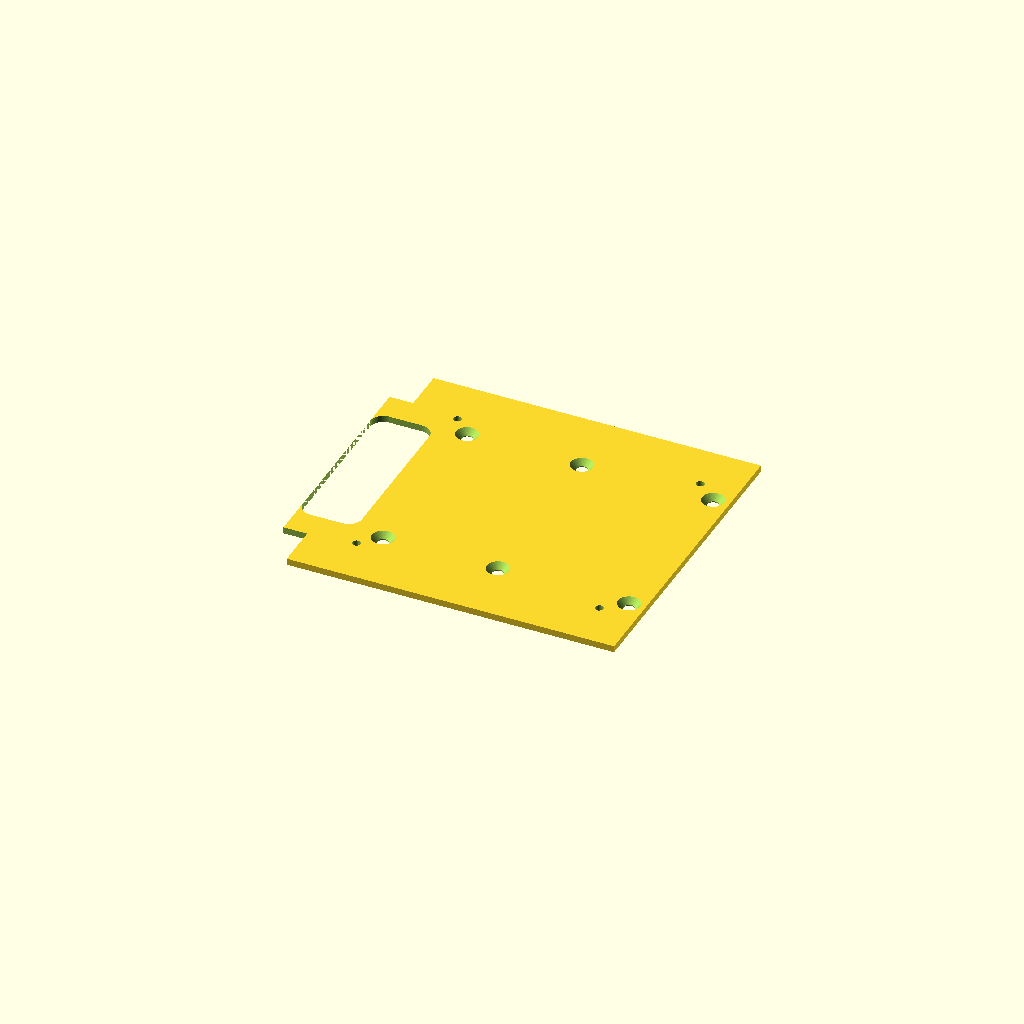
Cell 1 — every parameter at its default value.
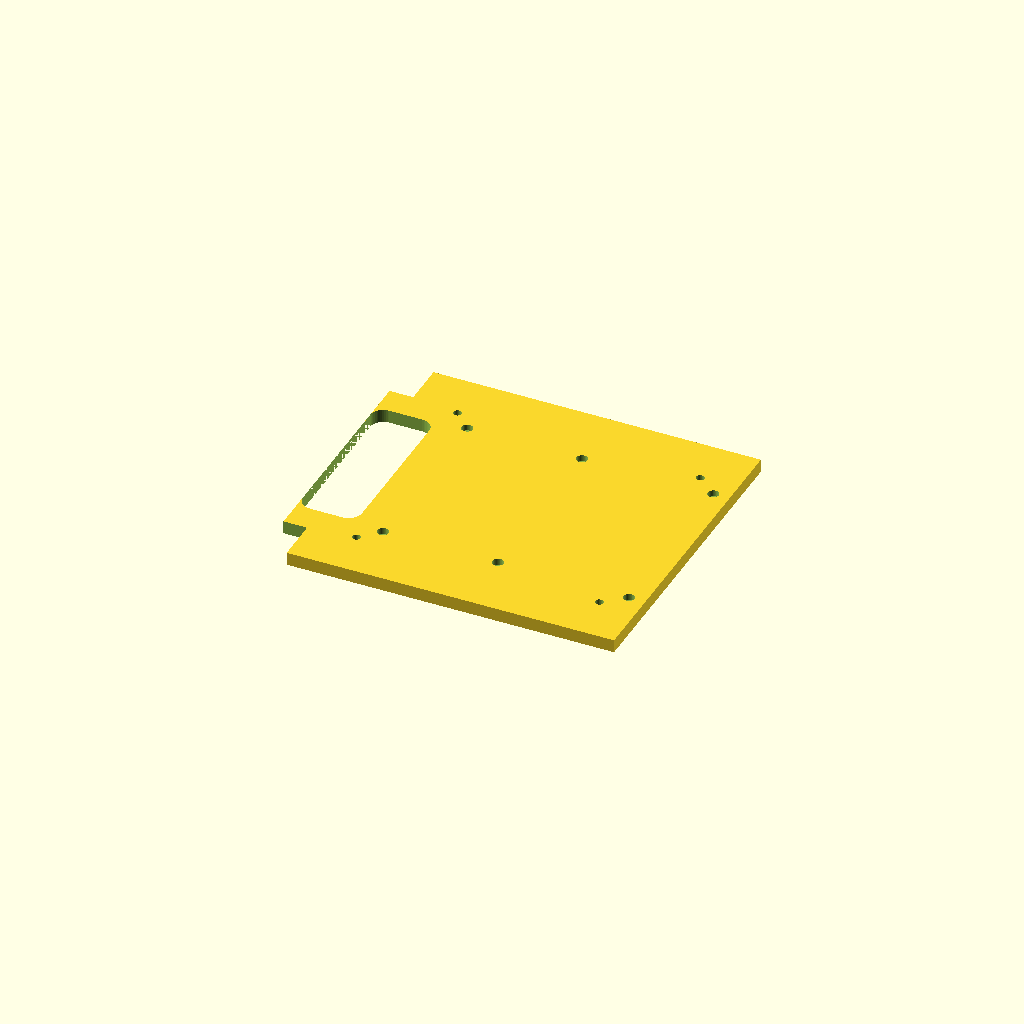
Cell 2: T = 4 (everything else at default).
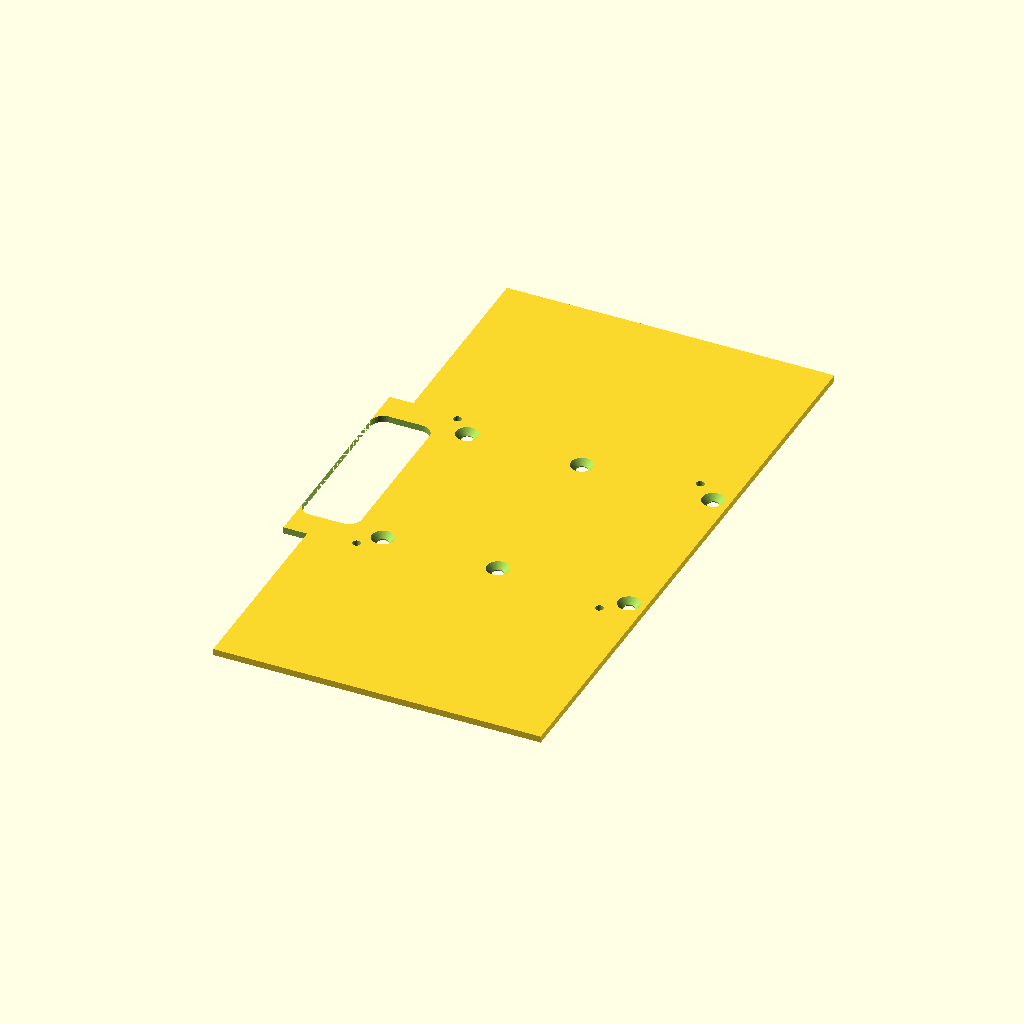
Cell 3: HW = 96 (everything else at default).
One fixed orthographic camera (rotation 55°, 0°, 25°; colour scheme Cornfield) for every cell.
The OpenSCAD source (hardware/cad/chassis/floor_plate.scad):
// =============================================================================
// NOVA chassis — FLOOR PLATE (part 5): drill template + load spreader
// =============================================================================
// PRINT: PETG-CF, flat, zero supports — non-structural spreader (#184: this
//   was previously buried mid-sentence near the rear-cutout paragraph below,
//   "...inspection). Print: flat, zero supports, PETG-CF fine..." — not a
//   header a PRINT:-line parser, or a human skimming the header, could find).
// Top-level design: docs/design-outline.md. Trunk frame (+x FRONT).
// Sits ON the stock trunk floor (top z 3.9), 2.0 thick -> top plane 5.9 =
// the mezzanine seat (the riser's headroom math budgeted exactly this).
//
// Three jobs:
//   1. BATTERY SANDWICH: 6x M3x10 countersunk here (was M3x12 pre-AUD-1,
//      then M3x8 under the AUD-1 nut-trap scheme; AUD-11 fix, 2026-07-10:
//      the nut trap cut a 0.0mm wall breach into the LiPo cavity — see
//      battery_pocket.scad — replaced by a vertical M3x3.8 heat-set at
//      (x +/-40/0, y +/-27.5), +1.0 outboard of the old y=26.5 for a
//      sealed >=1.5mm wall; screw grew to M3x10 for the insert's reach),
//      through the (printed-in) floor, into the pocket's flange-pad
//      heat-set inserts. XY moved +1.0 in y with this fix (was unchanged
//      by AUD-1 alone). The plate spreads the 510g pack's load across the
//      floor slab.
//   2. MEZZANINE SEAT: 4x O2.5 pilots at (-41/+33, +/-33) — the power_v2
//      board's MEASURED mount pattern (74 x 66, from the fab .kicad_pcb;
//      hole XY unchanged by the standoff-height fix below — do not touch).
//      stack center at x = -3.5 (STACK_CTR below): shifted 3.5 rearward so
//      the FRONT stack corners clear the trunk's corner slabs entirely
//      (front trim no longer needed; rear slabs still get trimmed to
//      x <= -60.5) and the CoM pulls ~3.5 of the wanted 8 rearward. (An
//      earlier draft of this note said -4; -3.5 is the built value.)
//      M3x10 SELF-TAP through the
//      board standoff bases into plate+floor (5.9 of bite; the belly pack
//      sits under the floor center, so under-floor nuts are impossible).
//      STANDOFF LENGTH (floor top z5.9 -> power board bottom): 20mm, the
//      M3x20 brass standoffs already ON HAND (order note, memory
//      project-power-board-arm-phase4 2026-06-14). Corrected 2026-07-09
//      from a stale ~16mm spec: the ordered 1000uF caps (C1-C5) are the
//      Ø10x17mm cans, so 16mm left them 1mm proud of the floor (the order
//      note flagged "1mm over the 16mm spec"). At 20mm the caps bottom at
//      z9 -> 3.0mm clear of the floor plate/stock trunk floor. The board +
//      caps are ALREADY ORDERED/FIXED, so the chassis standoff is the free
//      dimension. Fit window S in [~18, 24.7mm]: floor min ~18 clears the
//      17mm cans, ceiling 24.7 is the riser-deck headroom for the FULL
//      stack (power board + pb->lb standoff + logic board, component-side
//      up). 20mm gives 3.0mm floor / 5.68mm deck margins — see
//      power_board_model.py (STANDOFF_FLOOR_MM) + check_fit.py case 11 for
//      live numbers. The logic board's stack height is no longer an
//      estimate: power_board_model.logic_board_mesh() parses
//      nova_pcb_v6_logic.kicad_pcb directly, tallest deck-facing part is
//      the Teensy 4.1 / Arduino Nano socket footprint (catalog part,
//      13.0mm) -> stack top z62.22, 5.68mm clear of the deck (z67.9). No
//      Teensy calipering needed.
//   3. DRILL TEMPLATE (LA-28 doc fix, 2026-07-11): battery Ø3.4 holes are
//      no longer drilled here — they're now MODELED clearance bores in the
//      printed `trunk` part (trunk.scad/trunk_build.py; check_fit.py case
//      13 gates hole<->bolt-axis alignment). Only the 4x Ø2.5 mezzanine
//      pilots below still need drilling: clamp the plate, drill Ø2.5
//      through the stock floor using these holes as a jig.
//
// MRBF / Blue Sea 5191 block: 2x M5 slots on the starboard-rear solid
// floor (clear of the big rear opening) — ⚠ block dims UNMEASURED
// (dimensions.md ❌); finalize slot spacing at caliper. Battery leads
// arrive beside it through the rear flange notch.
//
// Rear cutout mirrors the trunk's rear floor opening (weight, airflow
// from the belly gap, inspection). Print: flat, zero supports, PETG-CF
// fine (non-structural spreader).
// Fit gate: check_fit.py case 9.

$fn = 48;
EPS = 0.05;

T = 2.0;                        // plate thickness (z 3.9..5.9)
X0 = -62; X1 = 45;              // rear 1.5 off the open end; front clear of
                                // the raised stock "F" arrow (x ~46..53)
HW = 48;                        // halfwidth (walls inner +/-48.93)
// rear corner clips: the trunk's corner POSTS flare to (x -55.3..-63.3,
// y +/-35.2..48.8) at floor level — gate catch 2026-07-06
BAT_X = [-35, 0, 40];  BAT_Y = 27.5;  // -x col -40->-35 (#68 fix 2026-07-12:
                    // at -40 the Ø6.8 battery csk overlapped the -40.5 mezzanine
                    // standoff foot by 0.38mm, 0.93mm web; -35 clears it 7.8mm.
                    // == battery_pocket BOSS_X + trunk_build BATT_BOSS_X).
                    // AUD-11 fix, 2026-07-10 (was 26.5):
                    // follows battery_pocket.scad's BOSS_Y move, which
                    // sealed a 0.0mm nut-trap wall breach into the LiPo
                    // cavity to >=1.5mm by moving the bolt/heat-set axis
                    // outboard. This csk/clearance is the same axis, just
                    // above the floor -- must track it 1:1.
STACK_CTR = -3.5;   // rear board edge -59.5: 0.5 off the corner posts
                    // (x -60..-63.3); front corners 52.5 clear the front
                    // slabs (53.3) by 0.8 -> rear-only trim + CoM -3.5
STK_X = [-40.5, 33.5];  STK_Y = 33;  // power_v2 fab pattern 74 x 66
MRBF = [[-38, -22], [-26, -22]];  // 2x M5 slot centers (⚠ caliper 5191)

module floor_plate() {
    difference() {
        translate([X0, -HW, 3.9]) cube([X1 - X0, 2 * HW, T]);
        // battery sandwich: O3.4 + 90-deg csk (heads flush, stack above)
        for (bx = BAT_X, sy = [-1, 1]) {
            translate([bx, sy * BAT_Y, 3.9 - EPS])
                cylinder(d = 3.4, h = T + 2 * EPS);
            translate([bx, sy * BAT_Y, 5.9 - 1.7])
                cylinder(d1 = 3.4, d2 = 6.8, h = 1.7 + EPS);
        }
        // mezzanine pilots (drill guides too)
        for (sx = STK_X, sy = [-1, 1])
            translate([sx, sy * STK_Y, 3.9 - EPS])
                cylinder(d = 2.5, h = T + 2 * EPS);
        // (MRBF/5191 slots REMOVED 2026-07-07: the calipered block is
        //  61.6×20×46.5 — 46.5 tall — and the mezzanine stack fills the
        //  whole plate footprint to z64. No room here. The block mounts
        //  in the BELLY at the pack instead, per the design intent
        //  "MRBF-30 at the pack" — see battery_pocket.scad tail mount.)
        // rear cutout over the trunk's rear floor opening
        hull() for (px = [-58, -48], py = [-22, 22])
            translate([px, py, 3.9 - EPS]) cylinder(r = 4, h = T + 2 * EPS);
        // rear corner clips (trunk corner posts, base flare included)
        for (sy = [-1, 1])
            translate([-62 - EPS, min(sy * (HW + EPS), sy * 34.7), 3.9 - EPS])
                cube([62 - 54.8 + EPS, HW - 34.7 + 2 * EPS, T + 2 * EPS]);
    }
}

floor_plate();
Customizer parameters (derived from the source; name, type, default, range or options):
EPS: number, default 0.05
T: number, default 2
HW: number, default 48
STACK_CTR: number, default -3.5
